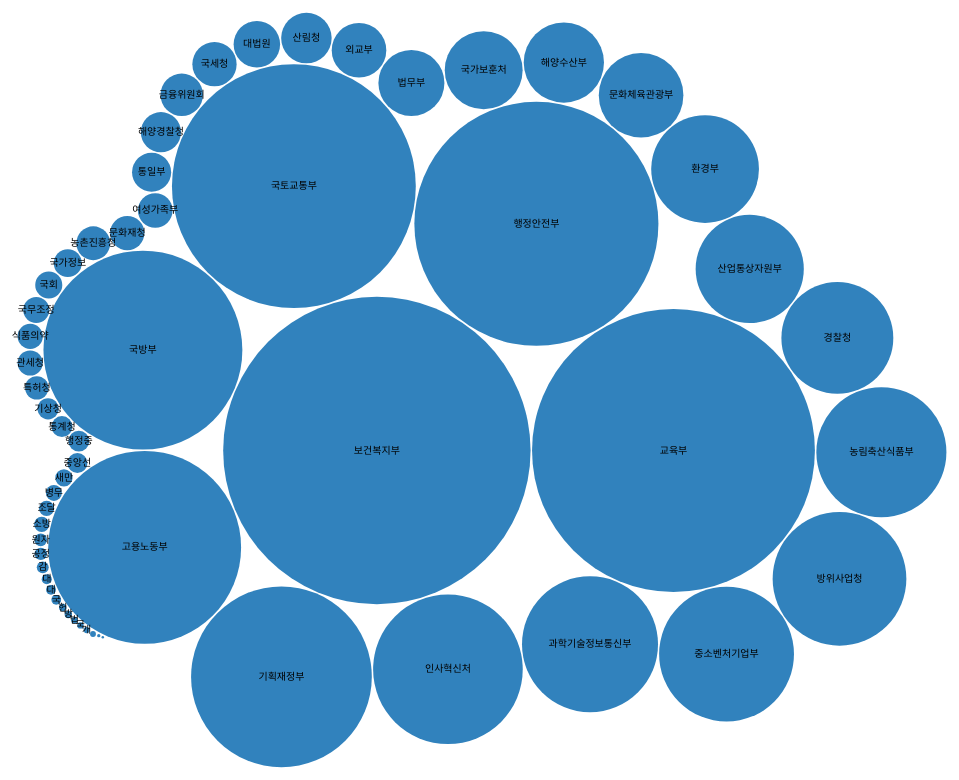
D3 v3 page, settled after 480 driven frames (8 s of simulated time); the page loaded 1 data file(s).


        var diameter = 960,
            format = d3.format(",d"),
            color = d3.scale.category20c();

        var bubble = d3.layout.pack()
            .sort(null)
            .size([diameter, diameter])
            .padding(1.5);

        var svg = d3.select("body").append("svg")
            .attr("width", diameter)
            .attr("height", diameter)
            .attr("class", "bubble");

        //name, children or name size
        d3.json("budget2020.json", function (error, root) {
            var node = svg.selectAll(".node")
                .data(bubble.nodes(classes(root))
                    .filter(function (d) { return !d.children; }))
                .enter().append("g")
                .attr("class", "node")
                .attr("transform", function (d) { return "translate(" + d.x + "," + d.y + ")"; });

            node.append("title")
                .text(function (d) { return d.className + ": " + format(d.value); });

            node.append("circle")
                .attr("r", function (d) { return d.r; })
                .style("fill", function (d) { return color(d.packageName); });

            node.append("text")
                .attr("dy", ".3em")
                .style("text-anchor", "middle")
                .text(function (d) { return d.className.substring(0, d.r / 3); });
        });

        // Returns a flattened hierarchy containing all leaf nodes under the root.
        function classes(root) {
            var classes = [];

            function recurse(name, node) {
                if (node.children) node.children.forEach(function (child) { recurse(node.name, child); });
                else classes.push({ packageName: name, className: node.name, value: node.size });
            }

            recurse(null, root);
            return { children: classes };
        }

        d3.select(self.frameElement).style("height", diameter + "px");

    

### data: budget2020.json
{
 "name": "budget2020",
 "children": [
  {
   "name": "보건복지부",
   "size": 901536
  },
  {
   "name": "교육부",
   "size": 763332
  },
  {
   "name": "행정안전부",
   "size": 568275
  },
  {
   "name": "국토교통부",
   "size": 567249
  },
  {
   "name": "국방부",
   "size": 377458
  },
  {
   "name": "고용노동부",
   "size": 354808
  },
  {
   "name": "기획재정부",
   "size": 311637
  },
  {
   "name": "인사혁신처",
   "size": 213587
  },
  "... 50 more items"
 ]
}